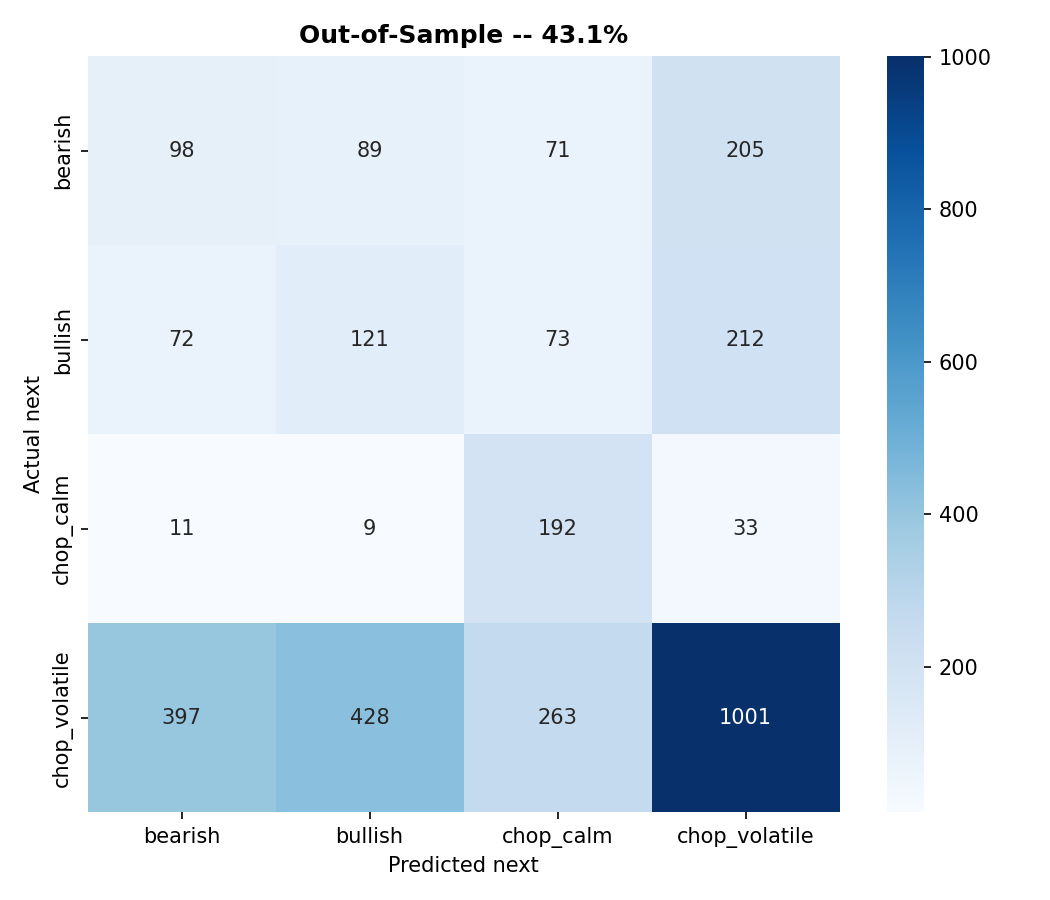

The file beside this chart, header and first rows:
, bearish, bullish, chop_calm, chop_volatile
bearish, 98, 89, 71, 205
bullish, 72, 121, 73, 212
chop_calm, 11, 9, 192, 33
chop_volatile, 397, 428, 263, 1001
